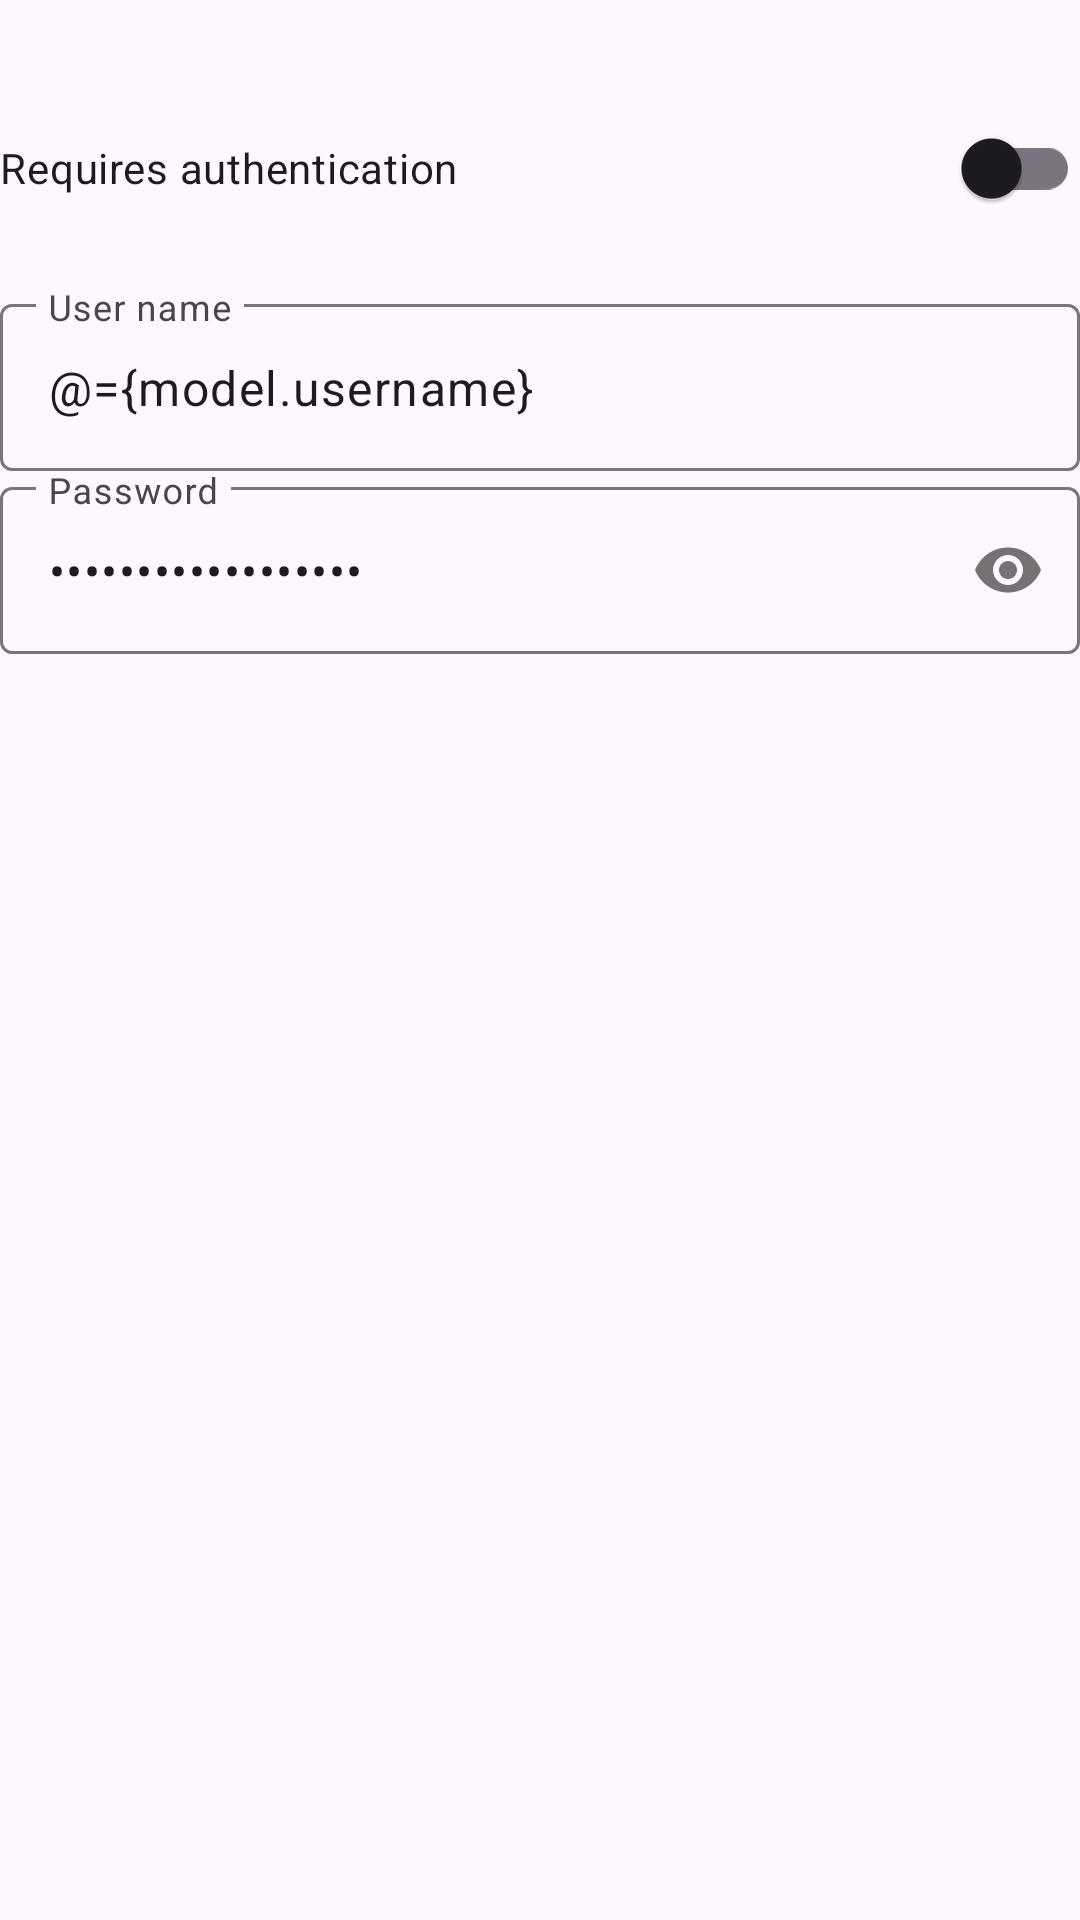

Layout XML and referenced resources for this Android screen:
<!-- AndroidManifest.xml: application theme Theme.Material3.DayNight.NoActionBar -->
<!-- res/layout/credentials.xml -->
<?xml version="1.0" encoding="utf-8"?>
<layout xmlns:tools="http://schemas.android.com/tools"
    xmlns:android="http://schemas.android.com/apk/res/android">
    <data>
        <variable name="model" type="at.bitfire.icsdroid.ui.legacy.CredentialsFragment"/>
    </data>

    <LinearLayout
        xmlns:app="http://schemas.android.com/apk/res-auto"
        android:orientation="vertical"
        android:layout_width="match_parent"
        android:layout_height="match_parent">

        <com.google.android.material.switchmaterial.SwitchMaterial
            android:layout_marginTop="32dp"
            android:layout_marginBottom="16dp"
            android:layout_width="match_parent"
            android:layout_height="wrap_content"
            android:text="@string/add_calendar_requires_authentication"
            android:checked="@={model.requiresAuth}"/>

        <LinearLayout
            android:id="@+id/inputs"
            android:orientation="vertical"
            android:layout_width="match_parent"
            android:layout_height="wrap_content">

            <com.google.android.material.textfield.TextInputLayout
                android:layout_width="match_parent"
                android:layout_height="wrap_content">
                <com.google.android.material.textfield.TextInputEditText
                    android:layout_width="match_parent"
                    android:layout_height="wrap_content"
                    android:inputType="textNoSuggestions"
                    android:hint="@string/add_calendar_user_name"
                    android:singleLine="true"
                    android:text="@={model.username}"
                    android:autofillHints="username"
                    tools:ignore="UnusedAttribute" />
            </com.google.android.material.textfield.TextInputLayout>

            <com.google.android.material.textfield.TextInputLayout
                android:id="@+id/password"
                android:layout_width="match_parent"
                android:layout_height="wrap_content"
                android:hint="@string/add_calendar_password"
                app:passwordToggleEnabled="true">
                <com.google.android.material.textfield.TextInputEditText
                    android:layout_width="match_parent"
                    android:layout_height="wrap_content"
                    android:inputType="textPassword"
                    android:maxLines="1"
                    android:text="@={model.password}"
                    android:autofillHints="password"
                    tools:ignore="UnusedAttribute" />

            </com.google.android.material.textfield.TextInputLayout>
        </LinearLayout>

    </LinearLayout>
</layout>
<!-- resources referenced by this layout -->
<resources>
  <string name="add_calendar_password">Password</string>
  <string name="add_calendar_requires_authentication">Requires authentication</string>
  <string name="add_calendar_user_name">User name</string>
</resources>
